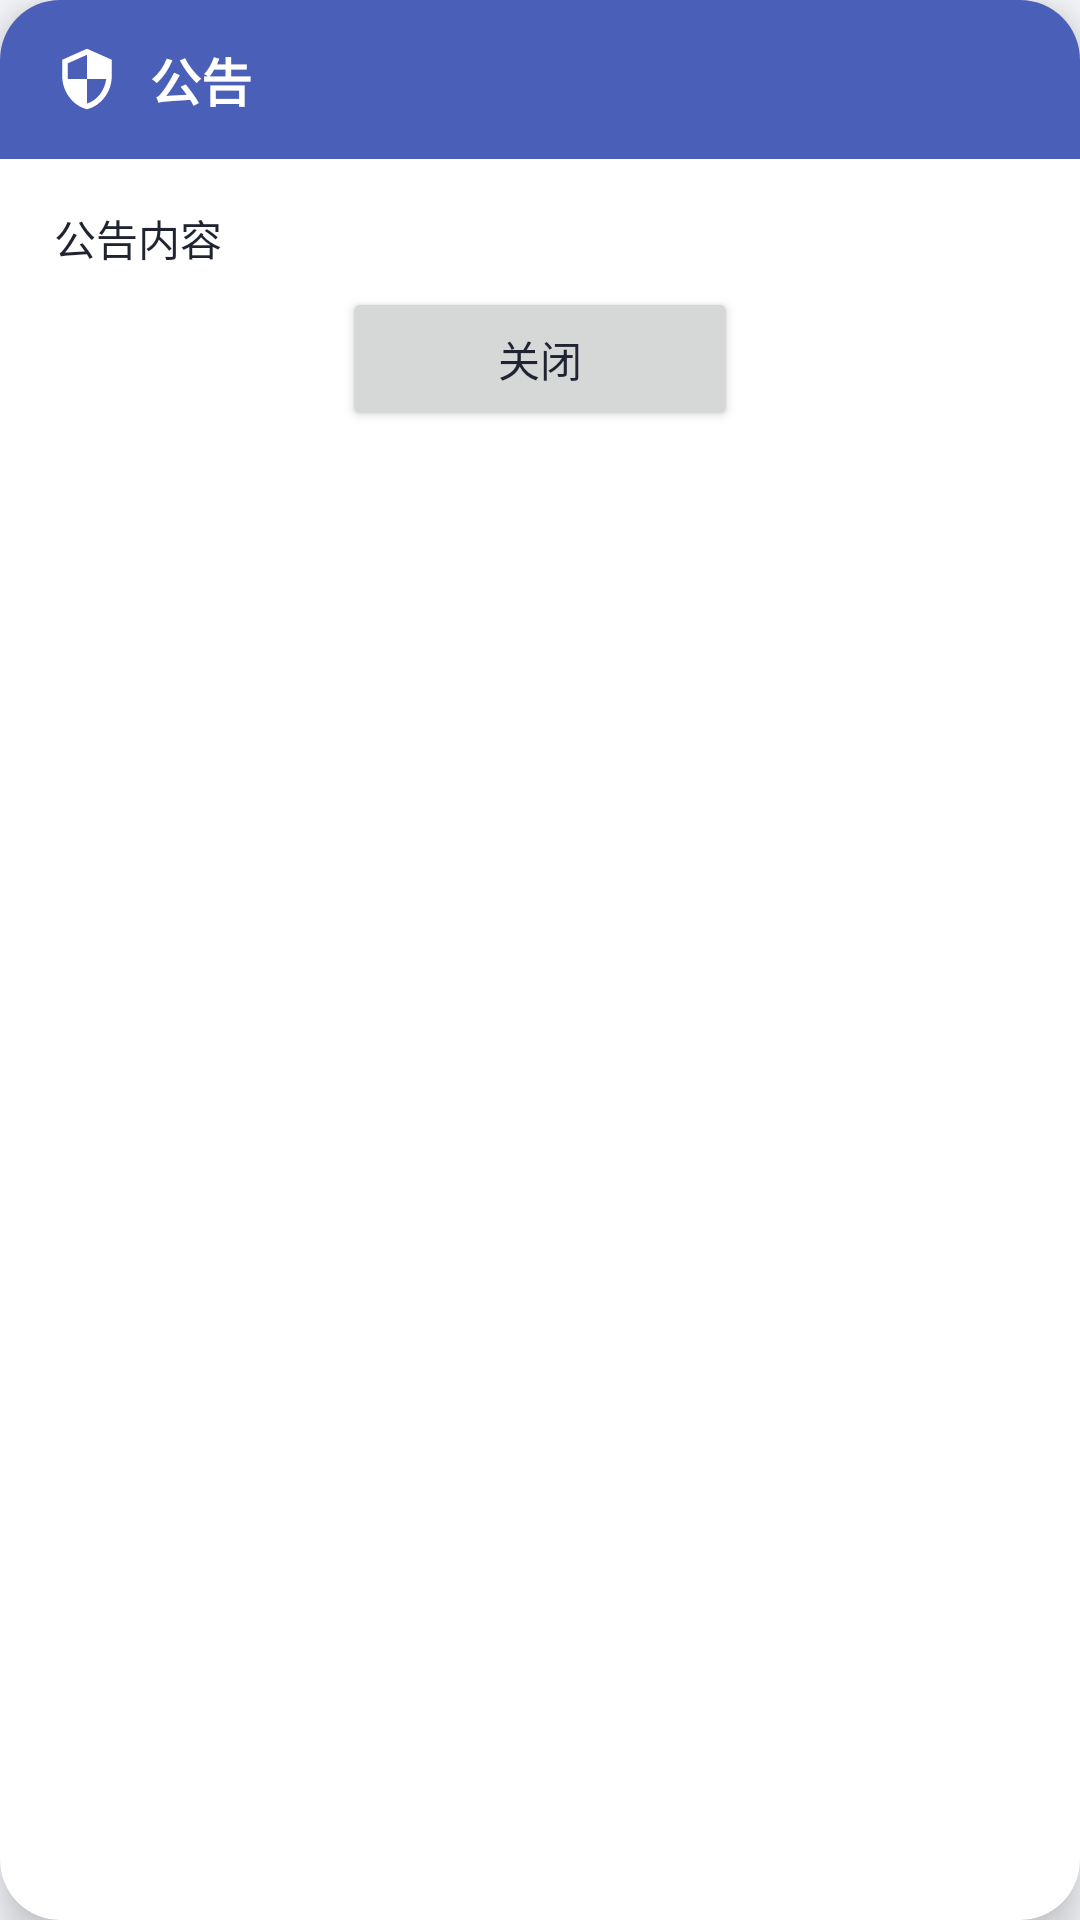

Layout XML and referenced resources for this Android screen:
<!-- AndroidManifest.xml: application theme Theme.WuYiGuard -->
<!-- res/layout/dialog_announcement.xml -->
<?xml version="1.0" encoding="utf-8"?>
<com.google.android.material.card.MaterialCardView xmlns:android="http://schemas.android.com/apk/res/android"
    xmlns:app="http://schemas.android.com/apk/res-auto"
    android:id="@+id/announce_root"
    android:layout_width="match_parent"
    android:layout_height="wrap_content"
    app:cardBackgroundColor="@color/surface_variant"
    app:cardCornerRadius="20dp"
    app:cardElevation="8dp"
    app:strokeWidth="0dp">

    <LinearLayout
        android:layout_width="match_parent"
        android:layout_height="wrap_content"
        android:orientation="vertical">

        
        <LinearLayout
            android:layout_width="match_parent"
            android:layout_height="wrap_content"
            android:background="@color/primary"
            android:gravity="center_vertical"
            android:orientation="horizontal"
            android:paddingStart="18dp"
            android:paddingTop="14dp"
            android:paddingEnd="18dp"
            android:paddingBottom="14dp">

            <ImageView
                android:layout_width="22dp"
                android:layout_height="22dp"
                android:contentDescription="公告"
                android:src="@drawable/ic_shield"
                app:tint="@android:color/white" />

            <TextView
                android:id="@+id/tv_announce_title"
                android:layout_width="0dp"
                android:layout_height="wrap_content"
                android:layout_marginStart="10dp"
                android:layout_weight="1"
                android:text="@string/announcement_placeholder_title"
                android:textColor="@android:color/white"
                android:textSize="17sp"
                android:textStyle="bold" />
        </LinearLayout>

        
        <ScrollView
            android:layout_width="match_parent"
            android:layout_height="wrap_content"
            android:maxHeight="320dp"
            android:overScrollMode="ifContentScrolls"
            android:paddingStart="18dp"
            android:paddingTop="16dp"
            android:paddingEnd="18dp">

            <TextView
                android:id="@+id/tv_announce_body"
                android:layout_width="match_parent"
                android:layout_height="wrap_content"
                android:lineSpacingExtra="4dp"
                android:text="@string/announcement_placeholder_body"
                android:textColor="@color/text_main"
                android:textSize="14sp" />
        </ScrollView>

        
        <Button
            android:id="@+id/btn_close"
            android:layout_width="wrap_content"
            android:layout_height="wrap_content"
            android:layout_gravity="center_horizontal"
            android:layout_marginTop="6dp"
            android:layout_marginBottom="18dp"
            android:minWidth="132dp"
            android:text="@string/announcement_placeholder_button" />

    </LinearLayout>
</com.google.android.material.card.MaterialCardView>
<!-- resources referenced by this layout -->
<resources>
  <color name="primary">#FF4A5FB8</color>
  <color name="surface_variant">#FFFFFFFF</color>
  <color name="text_main">#FF1F2430</color>
  <!-- drawable ic_shield (drawable) -->
  <vector xmlns:android="http://schemas.android.com/apk/res/android"
      android:width="24dp"
      android:height="24dp"
      android:viewportWidth="24"
      android:viewportHeight="24">
      <path
          android:fillColor="#FFFFFFFF"
          android:pathData="M12,1L3,5v6c0,5.55 3.84,10.74 9,12 5.16,-1.26 9,-6.45 9,-12V5L12,1zM12,11.99h7c-0.53,4.12 -3.28,7.79 -7,8.94V12H5V6.3l7,-3.11v8.8z" />
  </vector>
  <string name="announcement_placeholder_body">公告内容</string>
  <string name="announcement_placeholder_button">关闭</string>
  <string name="announcement_placeholder_title">公告</string>
  <style name="Theme.WuYiGuard" parent="Theme.Material3.DayNight.NoActionBar">
          <item name="colorPrimary">@color/primary</item>
          <item name="colorOnPrimary">@color/on_primary</item>
          <item name="colorPrimaryContainer">@color/primary_container</item>
          <item name="colorOnPrimaryContainer">@color/on_primary_container</item>
          <item name="colorSecondary">@color/secondary</item>
          <item name="colorOnSecondary">@color/on_secondary</item>
          <item name="android:statusBarColor">@color/primary</item>
          <item name="android:windowBackground">@color/surface</item>
          <item name="android:textColorPrimary">@color/text_main</item>
          <item name="android:textColorSecondary">@color/text_sub</item>
          <item name="android:windowLightStatusBar" tools:targetApi="m">false</item>
      </style>
  <color name="on_primary">#FFFFFFFF</color>
  <color name="primary_container">#FFDCE3FF</color>
  <color name="on_primary_container">#FF1B2A5E</color>
  <color name="secondary">#FF6B4FA0</color>
  <color name="on_secondary">#FFFFFFFF</color>
  <color name="surface">#FFF7F8FC</color>
  <color name="text_sub">#FF6B7280</color>
</resources>
